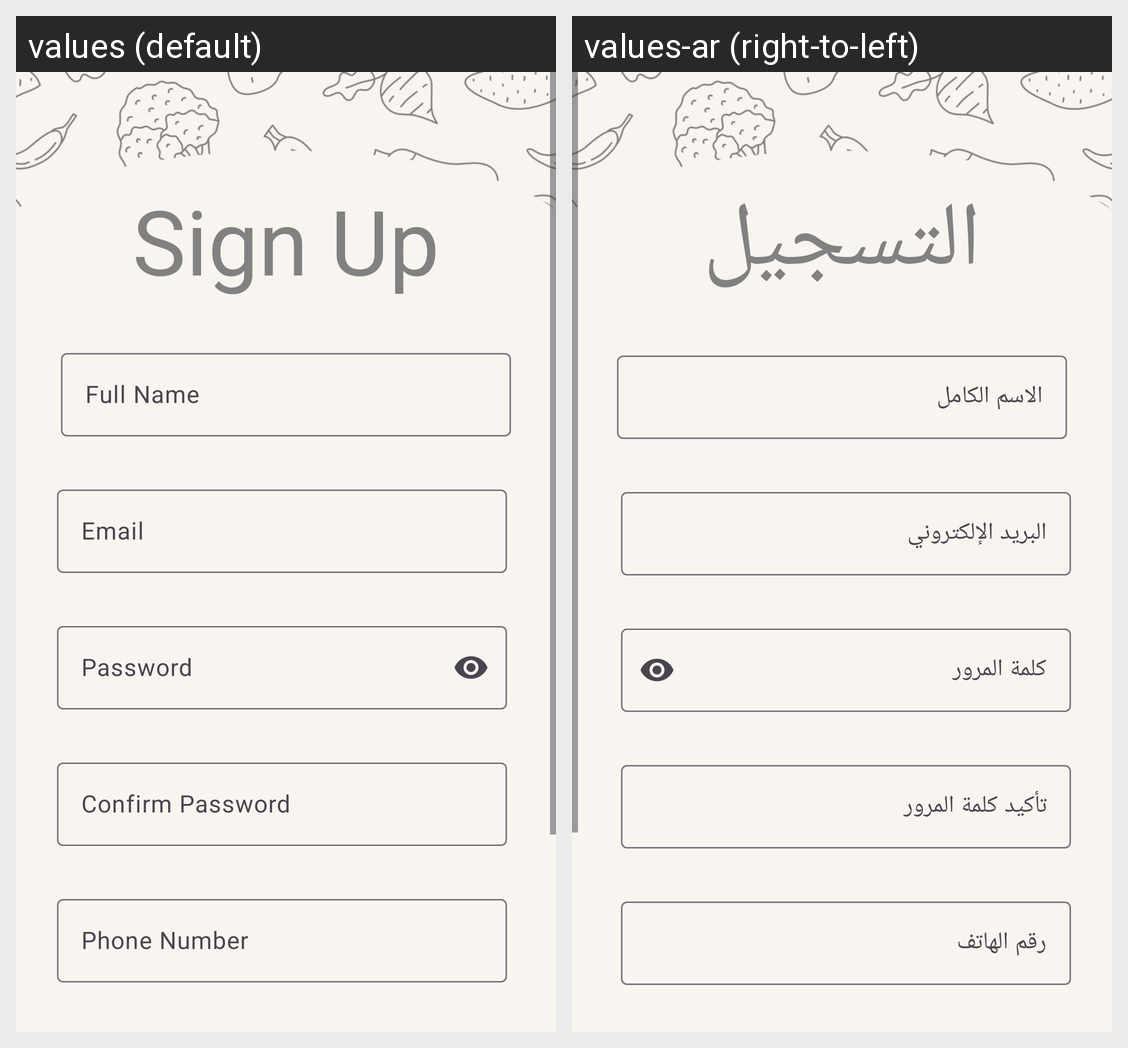

This grid shows one Android layout under two languages. Give, for every string resource on the screen, its name, the default text and each shown locale's text.
Android screen res/layout/activity_sign_up.xml rendered under 2 locales, left to right: values (default), values-ar (right-to-left). Device: Nexus 5 (rendered at 1080×1920; each locale shown at half size, 540×960, under a caption strip naming it); theme Theme.Fresh_Picks.
Strings drawn on this screen, with the default value and each locale's value (text and hints the layout hard-codes, and strings that could not be matched under every locale, appear in the picture but are not listed):

sign_up
  values: Sign Up
  values-ar: التسجيل

full_name
  values: Full Name
  values-ar: الاسم الكامل

email
  values: Email
  values-ar: البريد الإلكتروني

password
  values: Password
  values-ar: كلمة المرور

confirm_password
  values: Confirm Password
  values-ar: تأكيد كلمة المرور

phone_number
  values: Phone Number
  values-ar: رقم الهاتف

sign_up1
  values: Sign Up
  values-ar: التسجيل
